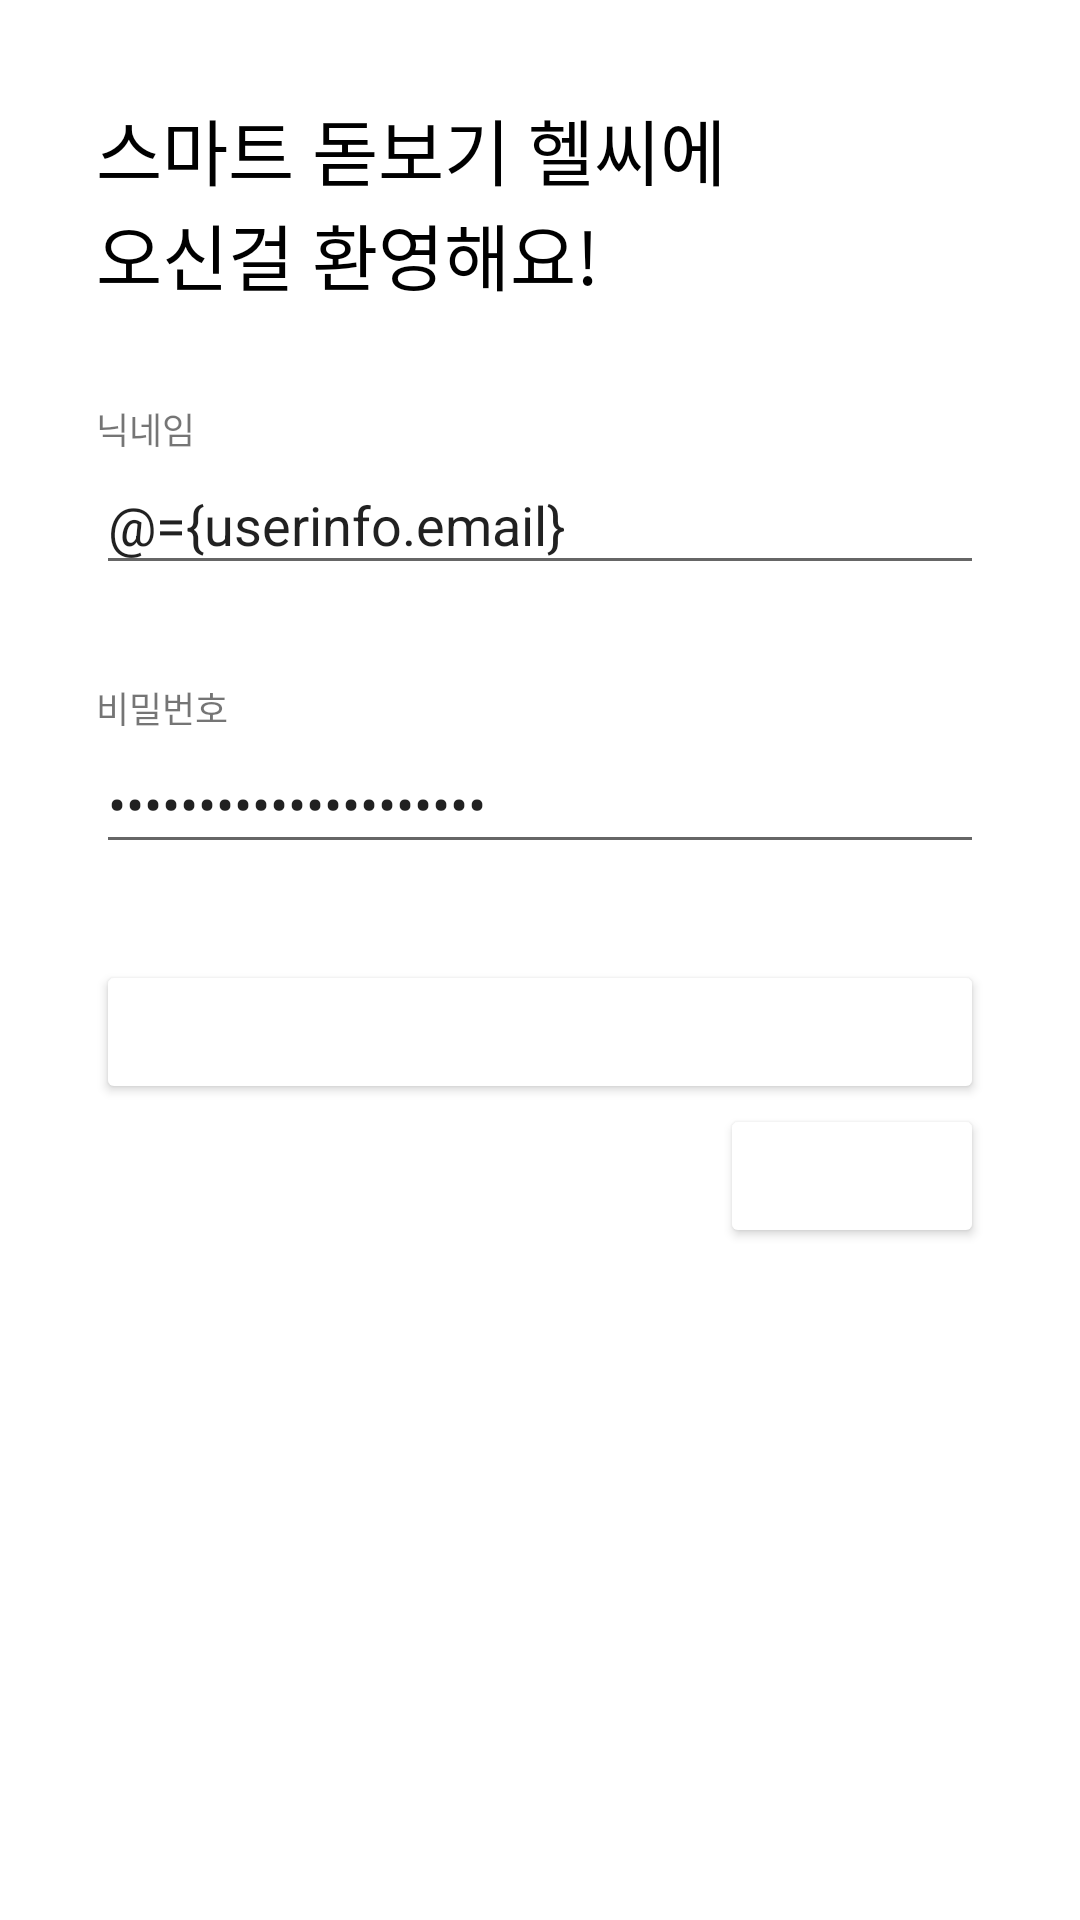

Here is an Android app screen rendered from its layout file. Give the layout XML and the strings, colors and styles it references.
<!-- AndroidManifest.xml: application theme Theme.OCRSystem -->
<!-- res/layout/fragment_sign_in.xml -->
<?xml version="1.0" encoding="utf-8"?>
<layout xmlns:tools="http://schemas.android.com/tools"
    xmlns:app="http://schemas.android.com/apk/res-auto"
    xmlns:android="http://schemas.android.com/apk/res/android">
    <data>
        <variable
            name="userinfo"
            type="com.android.ocrsystem.model.UserInfo"/>
    </data>

    <androidx.constraintlayout.widget.ConstraintLayout
        android:layout_width="match_parent"
        android:layout_height="match_parent"
        android:padding="32dp"
        tools:context=".ui.fragments.SignInFragment">

        <TextView
            android:id="@+id/signInTextView"
            android:layout_width="wrap_content"
            android:layout_height="wrap_content"
            android:text="@string/sign_in_healthc"
            android:textColor="@color/black"
            android:textSize="24sp"
            app:layout_constraintStart_toStartOf="parent"
            app:layout_constraintTop_toTopOf="parent" />

        <TextView
            android:id="@+id/emailTextView"
            android:layout_width="wrap_content"
            android:layout_height="wrap_content"
            android:layout_marginTop="32dp"
            android:text="@string/nickname"
            android:textSize="12sp"
            app:layout_constraintStart_toStartOf="parent"
            app:layout_constraintTop_toBottomOf="@+id/signInTextView" />

        <EditText
            android:id="@+id/emailEditTextView"
            android:layout_width="match_parent"
            android:layout_height="wrap_content"
            android:hint="@string/sign_in_nickname"
            android:inputType="textEmailAddress"
            android:singleLine="true"
            android:text="@={userinfo.email}"
            app:layout_constraintEnd_toEndOf="parent"
            app:layout_constraintStart_toStartOf="parent"
            app:layout_constraintTop_toBottomOf="@+id/emailTextView" />

        <TextView
            android:id="@+id/passwordTextView"
            android:layout_width="wrap_content"
            android:layout_height="wrap_content"
            android:text="@string/password"
            android:textSize="12sp"
            android:layout_marginTop="32dp"
            app:layout_constraintStart_toStartOf="parent"
            app:layout_constraintTop_toBottomOf="@+id/emailEditTextView" />

        <EditText
            android:id="@+id/passwordEditText"
            android:layout_width="match_parent"
            android:layout_height="wrap_content"
            android:singleLine="true"
            android:inputType="textPassword"
            android:hint="@string/sign_in_password"
            android:text="@={userinfo.password}"
            app:layout_constraintEnd_toEndOf="parent"
            app:layout_constraintStart_toStartOf="parent"
            app:layout_constraintTop_toBottomOf="@+id/passwordTextView" />

        <Button
            android:id="@+id/signInButton"
            android:layout_width="match_parent"
            android:layout_height="wrap_content"
            android:backgroundTint="@color/green"
            android:text="@string/sign_in"
            android:textColor="@color/white"
            android:textSize="16sp"
            app:layout_constraintEnd_toEndOf="parent"
            app:layout_constraintStart_toStartOf="parent"
            android:layout_marginTop="32dp"
            app:layout_constraintTop_toBottomOf="@+id/passwordEditText" />

        <Button
            android:id="@+id/goToSignUpButton"
            android:layout_width="wrap_content"
            android:layout_height="wrap_content"
            android:text="@string/sign_up"
            android:backgroundTint="@color/green"
            android:textSize="12sp"
            android:textColor="@color/white"
            app:layout_constraintEnd_toEndOf="parent"
            app:layout_constraintTop_toBottomOf="@+id/signInButton" />


    </androidx.constraintlayout.widget.ConstraintLayout>
</layout>
<!-- resources referenced by this layout -->
<resources>
  <string name="nickname">닉네임</string>
  <string name="password">비밀번호</string>
  <string name="sign_in">로그인</string>
  <string name="sign_in_healthc">스마트 돋보기 헬씨에\n오신걸 환영해요!</string>
  <string name="sign_in_nickname">닉네임을 입력하세요.</string>
  <string name="sign_in_password">비밀번호를 입력하세요.</string>
  <string name="sign_up">회원가입</string>
  <style name="Theme.OCRSystem" parent="Theme.MaterialComponents.DayNight.DarkActionBar">
          
          <item name="colorPrimary">@color/purple_500</item>
          <item name="colorPrimaryVariant">@color/purple_700</item>
          <item name="colorOnPrimary">@color/white</item>
          
          <item name="colorSecondary">@color/teal_200</item>
          <item name="colorSecondaryVariant">@color/teal_700</item>
          <item name="colorOnSecondary">@color/black</item>
          
          <item name="android:statusBarColor">?attr/colorPrimaryVariant</item>
          
      </style>
  <!-- not gathered from this repository: default colours our renderer supplied (Android Studio template values) -->
  <color name="purple_500">#FF6200EE</color>
  <color name="purple_700">#FF3700B3</color>
  <color name="teal_200">#FF03DAC5</color>
  <color name="teal_700">#FF018786</color>
  <color name="black">#FF000000</color>
  <color name="white">#FFFFFFFF</color>
</resources>
